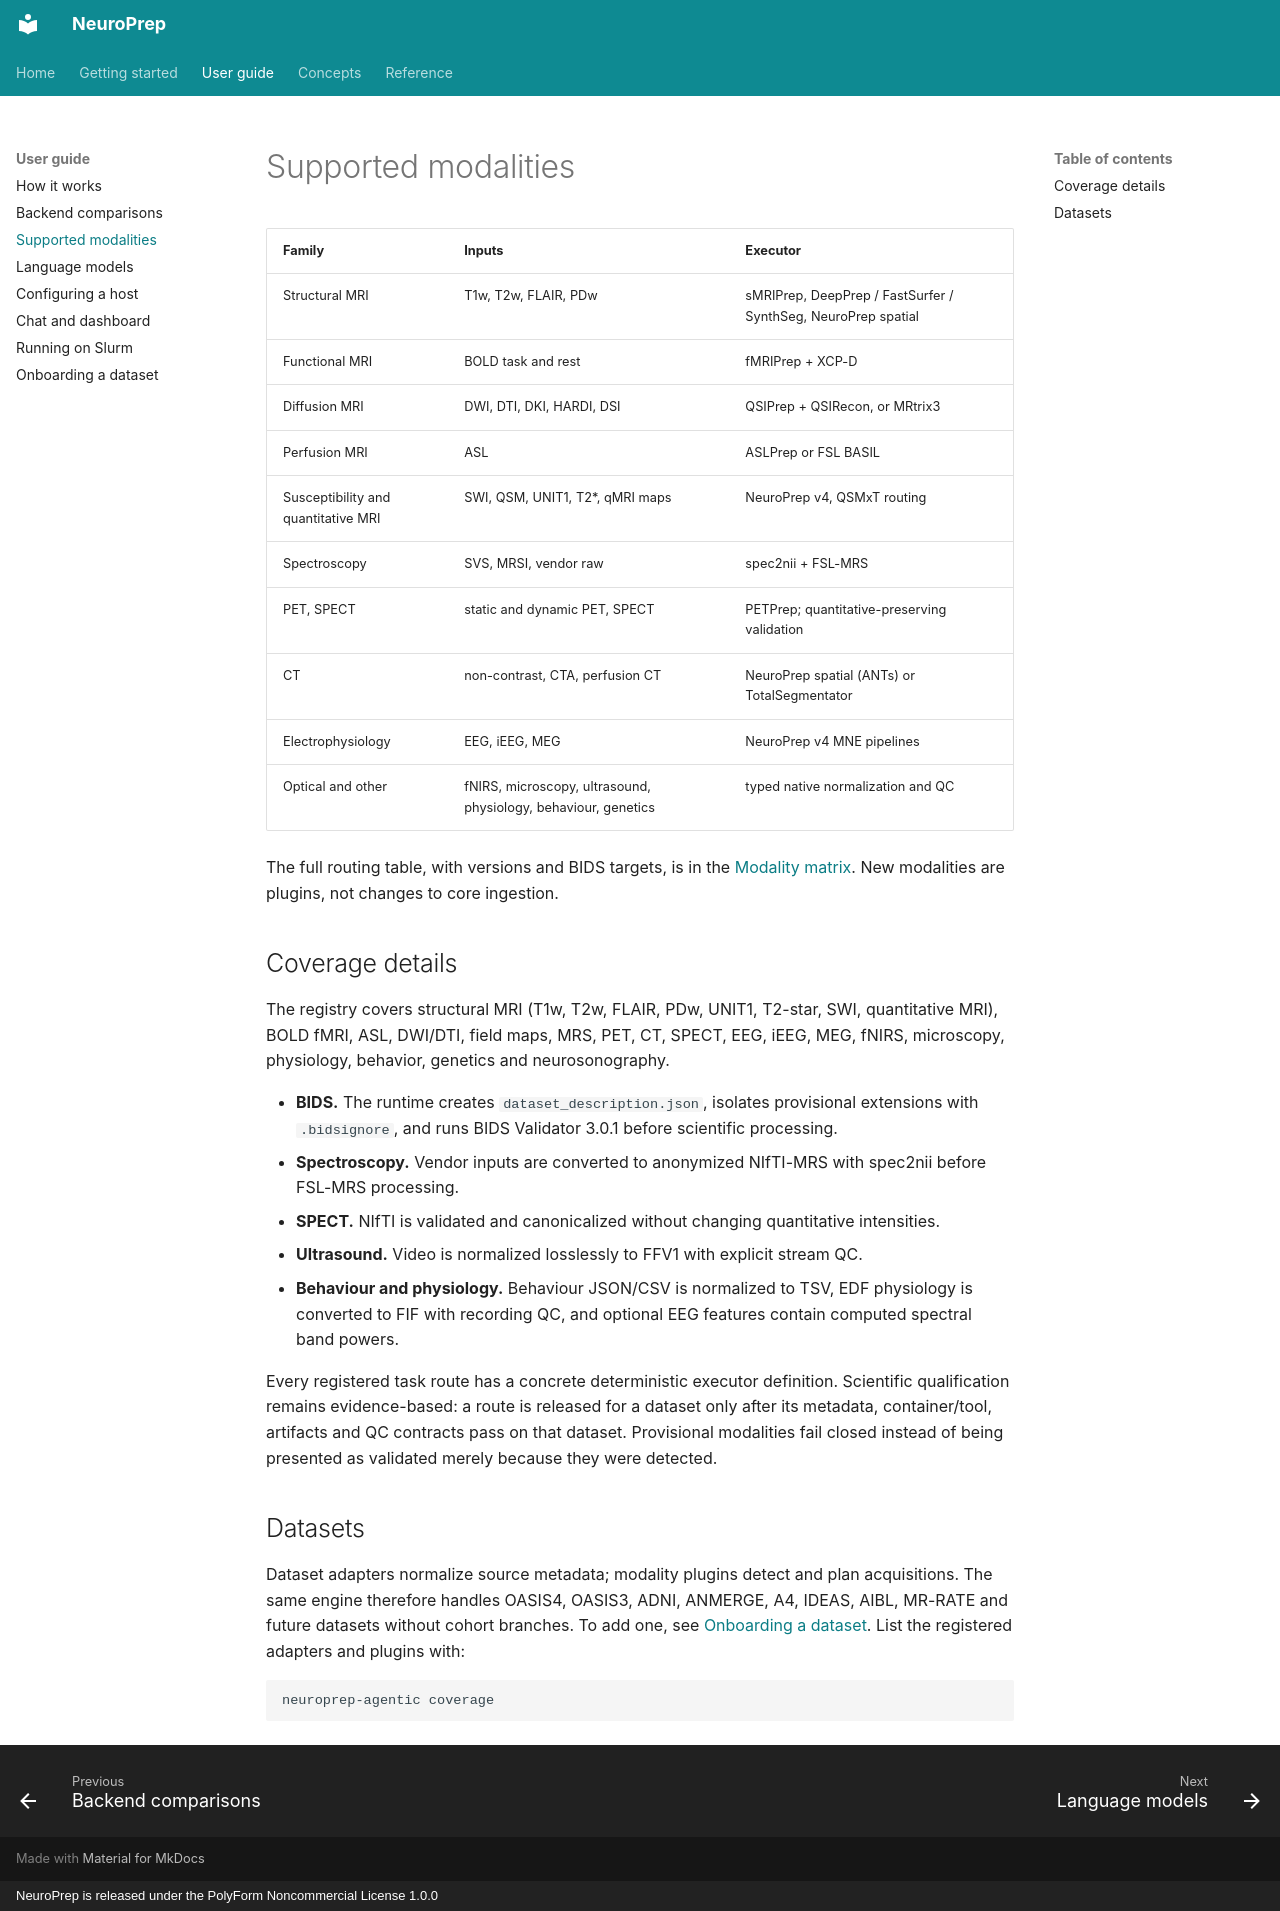

repository: BioMedIA-MBZUAI/NeuroPrep · page: modalities/index.html · generator: mkdocs · copyright: NeuroPrep is released under the PolyForm Noncommercial License 1.0.0

# Supported modalities

| Family | Inputs | Executor |
|---|---|---|
| Structural MRI | T1w, T2w, FLAIR, PDw | sMRIPrep, DeepPrep / FastSurfer / SynthSeg, NeuroPrep spatial |
| Functional MRI | BOLD task and rest | fMRIPrep + XCP-D |
| Diffusion MRI | DWI, DTI, DKI, HARDI, DSI | QSIPrep + QSIRecon, or MRtrix3 |
| Perfusion MRI | ASL | ASLPrep or FSL BASIL |
| Susceptibility and quantitative MRI | SWI, QSM, UNIT1, T2*, qMRI maps | NeuroPrep v4, QSMxT routing |
| Spectroscopy | SVS, MRSI, vendor raw | spec2nii + FSL-MRS |
| PET, SPECT | static and dynamic PET, SPECT | PETPrep; quantitative-preserving validation |
| CT | non-contrast, CTA, perfusion CT | NeuroPrep spatial (ANTs) or TotalSegmentator |
| Electrophysiology | EEG, iEEG, MEG | NeuroPrep v4 MNE pipelines |
| Optical and other | fNIRS, microscopy, ultrasound, physiology, behaviour, genetics | typed native normalization and QC |

The full routing table, with versions and BIDS targets, is in the
[Modality matrix](modality-matrix.md). New modalities are plugins, not changes to core
ingestion.

## Coverage details

The registry covers structural MRI (T1w, T2w, FLAIR, PDw, UNIT1, T2-star, SWI,
quantitative MRI), BOLD fMRI, ASL, DWI/DTI, field maps, MRS, PET, CT, SPECT, EEG, iEEG,
MEG, fNIRS, microscopy, physiology, behavior, genetics and neurosonography.

- **BIDS.** The runtime creates `dataset_description.json`, isolates provisional
  extensions with `.bidsignore`, and runs BIDS Validator 3.0.1 before scientific
  processing.
- **Spectroscopy.** Vendor inputs are converted to anonymized NIfTI-MRS with spec2nii
  before FSL-MRS processing.
- **SPECT.** NIfTI is validated and canonicalized without changing quantitative
  intensities.
- **Ultrasound.** Video is normalized losslessly to FFV1 with explicit stream QC.
- **Behaviour and physiology.** Behaviour JSON/CSV is normalized to TSV, EDF physiology
  is converted to FIF with recording QC, and optional EEG features contain computed
  spectral band powers.

Every registered task route has a concrete deterministic executor definition.
Scientific qualification remains evidence-based: a route is released for a dataset only
after its metadata, container/tool, artifacts and QC contracts pass on that dataset.
Provisional modalities fail closed instead of being presented as validated merely
because they were detected.

## Datasets

Dataset adapters normalize source metadata; modality plugins detect and plan
acquisitions. The same engine therefore handles OASIS4, OASIS3, ADNI, ANMERGE, A4,
IDEAS, AIBL, MR-RATE and future datasets without cohort branches. To add one, see
[Onboarding a dataset](dataset-onboarding.md). List the registered adapters and plugins
with:

```bash
neuroprep-agentic coverage
```
